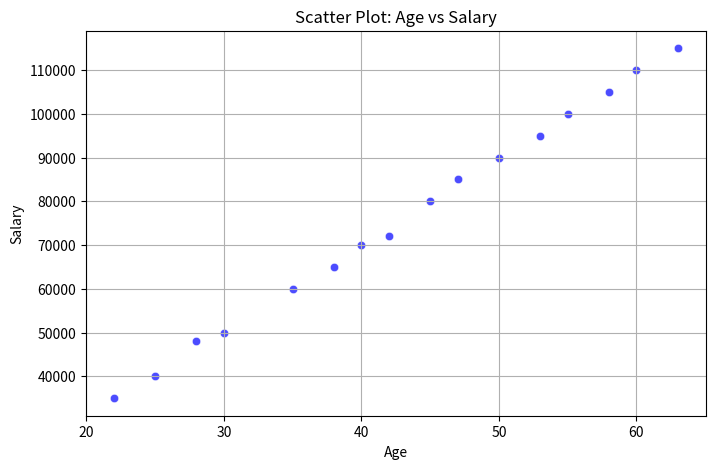

Reproduce this figure in Python.
import pandas as pd
import seaborn as sns
import matplotlib.pyplot as plt

# Sample dataset
data = {
    'Age': [25, 30, 35, 40, 45, 50, 55, 60, 22, 28, 38, 42, 47, 53, 58, 63],
    'Salary': [40000, 50000, 60000, 70000, 80000, 90000, 100000, 110000,
               35000, 48000, 65000, 72000, 85000, 95000, 105000, 115000]
}

df = pd.DataFrame(data)

# Scatter Plot
plt.figure(figsize=(8, 5))
sns.scatterplot(x=df['Age'], y=df['Salary'], color='blue', alpha=0.7)
plt.title("Scatter Plot: Age vs Salary")
plt.xlabel("Age")
plt.ylabel("Salary")
plt.grid(True)
plt.show()
